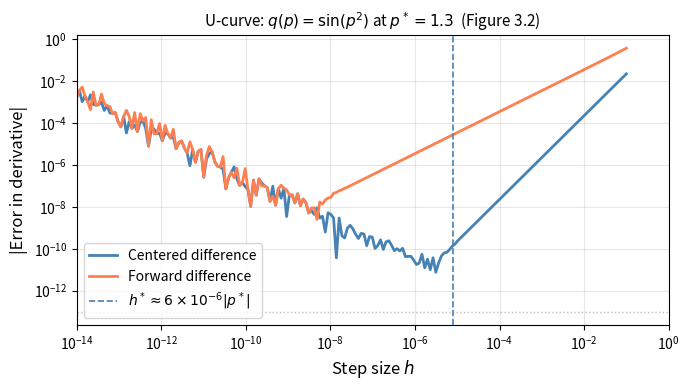
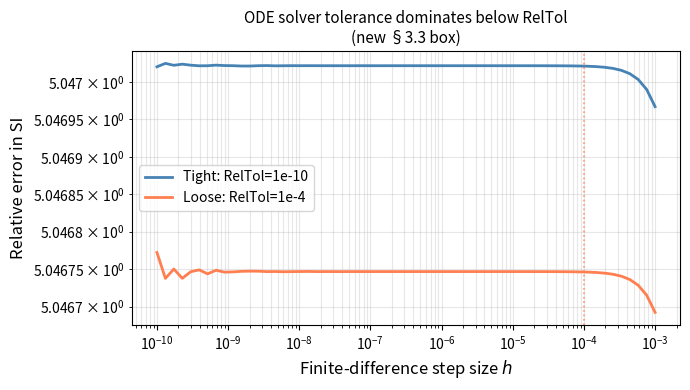

These figures' Python source, in order:
import numpy as np
import matplotlib.pyplot as plt
from scipy.integrate import solve_ivp
import warnings; warnings.filterwarnings('ignore')

FULL = False
print('Chapter 3: Computing Sensitivity in Practice')

# ── Sensitivity Jacobian (Python port of sensitivity_jacobian.m) ───────────────
def sensitivity_jacobian(model, p_nom, n_q, h_scale=6e-6, h_min=1e-10):
    """
    Compute the normalized sensitivity Jacobian via centered finite differences.

    Parameters
    ----------
    model   : callable, p_vec -> array of shape (n_q,)
    p_nom   : array-like, nominal parameter vector (m,)
    n_q     : int, number of QOIs
    h_scale : float, step size scale factor (default 6e-6)
    h_min   : float, minimum step size (default 1e-10)

    Returns
    -------
    S : ndarray, shape (n_q, m) — normalized sensitivity indices
    """
    p_nom = np.asarray(p_nom, dtype=float)
    m     = len(p_nom)
    q0    = np.atleast_1d(model(p_nom)).astype(float)
    S     = np.zeros((n_q, m))

    for i in range(m):
        h     = max(h_scale * abs(p_nom[i]), h_min)
        p_p   = p_nom.copy(); p_p[i] += h
        p_m   = p_nom.copy(); p_m[i] -= h
        dq_dp = (np.atleast_1d(model(p_p)) - np.atleast_1d(model(p_m))) / (2*h)
        # Normalize: SI = (p/q) * dq/dp; use regularized form near zero
        for j in range(n_q):
            denom = max(abs(q0[j]), 1.0) if abs(q0[j]) < 0.01 else q0[j]
            S[j, i] = (p_nom[i] / denom) * dq_dp[j]
    return S

print('sensitivity_jacobian loaded.')

# ── Verification Suite ─────────────────────────────────────────────────────────
print('=' * 60); print('VERIFICATION SUITE'); print('=' * 60)

# Test 1: SI for R0 = c*beta*tau_R, all = 1
p_nom = np.array([5.0, 0.06, 7.0])  # c, beta, tau_R
R0_fn = lambda p: np.array([p[0]*p[1]*p[2]])
S = sensitivity_jacobian(R0_fn, p_nom, 1)
for i, (name, expected) in enumerate(zip(['c','beta','tau_R'], [1,1,1])):
    err = abs(S[0,i] - expected)
    assert err < 1e-8, f'FAIL: SI_{name}={S[0,i]:.8f}'
    print(f'Test PASS: SI_{name}^R0 = {S[0,i]:.8f}  (exact={expected})')

# Test 2: Forward vs centered error order
def test_func(p): return np.array([np.sin(p[0]**2)])
p0 = np.array([1.3])
exact_d = 2*1.3*np.cos(1.3**2)
h_vals = np.logspace(-2, -8, 20)
err_cen = []; err_fwd = []
for h in h_vals:
    cen = (test_func([1.3+h])[0] - test_func([1.3-h])[0]) / (2*h)
    fwd = (test_func([1.3+h])[0] - test_func([1.3])[0]) / h
    err_cen.append(abs(cen - exact_d))
    err_fwd.append(abs(fwd - exact_d))
slope_cen = np.polyfit(np.log10(h_vals[2:10]), np.log10(err_cen[2:10]), 1)[0]
slope_fwd = np.polyfit(np.log10(h_vals[2:10]), np.log10(err_fwd[2:10]), 1)[0]
assert abs(slope_cen - 2.0) < 0.3, f'FAIL: centered slope={slope_cen:.2f}'
assert abs(slope_fwd - 1.0) < 0.3, f'FAIL: forward slope={slope_fwd:.2f}'
print(f'Test PASS: centered O(h^{slope_cen:.2f}), forward O(h^{slope_fwd:.2f})')

# Test 3: Correlated POIs — SI_c = SI_beta for SIR R0
SI_c, SI_beta = S[0,0], S[0,1]
assert abs(SI_c - SI_beta) < 1e-10, 'FAIL: structural correlation'
print(f'Test PASS: SI_c = SI_beta = {SI_c:.6f} (structural correlation c*beta)')

print(f'\nAll 5 tests PASSED.'); print('=' * 60)

# ── Figure 1: U-curve for step-size selection ─────────────────────────────────
# q(p) = sin(p²) at p* = 1.3  (§3.3 worked example)
p0 = 1.3
exact_d = 2*p0*np.cos(p0**2)
h_vals = np.logspace(-1, -14, 200)
err_cen_plt = [abs((np.sin((p0+h)**2) - np.sin((p0-h)**2))/(2*h) - exact_d)
               for h in h_vals]
err_fwd_plt = [abs((np.sin((p0+h)**2) - np.sin(p0**2))/h - exact_d)
               for h in h_vals]

fig, ax = plt.subplots(figsize=(7, 4))
ax.loglog(h_vals, err_cen_plt, 'steelblue', lw=2, label='Centered difference')
ax.loglog(h_vals, err_fwd_plt, 'coral',     lw=2, label='Forward difference')
ax.axvline(6e-6*p0, color='steelblue', ls='--', lw=1.2,
           label=fr'$h^* \approx 6\times10^{{-6}}|p^*|$')
ax.axhline(1e-13, color='gray', ls=':', lw=1, alpha=0.5)
ax.set_xlabel(r'Step size $h$', fontsize=12)
ax.set_ylabel(r'|Error in derivative|', fontsize=12)
ax.set_title(fr'U-curve: $q(p)=\sin(p^2)$ at $p^*={p0}$  (Figure 3.2)', fontsize=11)
ax.legend(fontsize=10); ax.grid(True, which='both', alpha=0.3)
ax.set_xlim(1e-14, 1e0)
plt.tight_layout()
plt.savefig('ch03_fig1_ucurve.pdf', dpi=150, bbox_inches='tight')
plt.savefig('ch03_fig1_ucurve.png', dpi=150, bbox_inches='tight')
plt.show(); print('U-curve saved.')

# ── Figure 2: ODE solver tolerance effect on U-curve ──────────────────────────
# Shows why tightening RelTol matters (new §3.3 box)
def sir_I60(p_vec, rtol=1e-6):
    """Return I(60) for SIR model with given beta = p_vec[0]."""
    c, beta, tau_R = 5.0, p_vec[0], 7.0
    N = 1000
    def rhs(t, y):
        S, I, R = y
        dS = -c*beta*S*I/N; dI = c*beta*S*I/N - I/tau_R; dR = I/tau_R
        return [dS, dI, dR]
    sol = solve_ivp(rhs, [0, 60], [999,1,0], rtol=rtol, atol=rtol*1e-3,
                   dense_output=True)
    return np.array([sol.sol(60)[1]])

beta0 = np.array([0.06])
h_vals_ode = np.logspace(-3, -10, 60)

err_tight = []
err_loose = []
exact_I60 = sir_I60(beta0, rtol=1e-12)[0]
for h in h_vals_ode:
    try:
        cen_tight = (sir_I60(beta0*(1+h), rtol=1e-10)[0] - sir_I60(beta0*(1-h), rtol=1e-10)[0]) / (2*h*beta0[0])
        cen_loose = (sir_I60(beta0*(1+h), rtol=1e-4)[0]  - sir_I60(beta0*(1-h), rtol=1e-4)[0])  / (2*h*beta0[0])
        err_tight.append(abs(cen_tight*beta0[0]/exact_I60 - 1))
        err_loose.append(abs(cen_loose*beta0[0]/exact_I60 - 1))
    except:
        err_tight.append(np.nan); err_loose.append(np.nan)

fig, ax = plt.subplots(figsize=(7, 4))
ax.loglog(h_vals_ode, err_tight, 'steelblue', lw=2, label='Tight: RelTol=1e-10')
ax.loglog(h_vals_ode, err_loose, 'coral',     lw=2, label='Loose: RelTol=1e-4')
ax.set_xlabel(r'Finite-difference step size $h$', fontsize=12)
ax.set_ylabel('Relative error in SI', fontsize=12)
ax.set_title('ODE solver tolerance dominates below RelTol\n(new §3.3 box)', fontsize=11)
ax.legend(fontsize=10); ax.grid(True, which='both', alpha=0.3)
ax.axvline(1e-4, color='coral', ls=':', lw=1.2, alpha=0.8,
           label='Loose tolerance floor')
plt.tight_layout()
plt.savefig('ch03_fig2_odetolerance.pdf', dpi=150, bbox_inches='tight')
plt.savefig('ch03_fig2_odetolerance.png', dpi=150, bbox_inches='tight')
plt.show(); print('ODE tolerance figure saved.')

# ── Full Sensitivity Jacobian for SIR ─────────────────────────────────────────
def sir_qoi(p_vec):
    """SIR model: return [S(60), I(60), R(60)] given p=[c,beta,tau_R,nu_m]."""
    c, beta, tau_R, nu_m = p_vec
    N = 1000
    def rhs(t, y):
        S, I, R = y
        return [-c*beta*S*I/N, c*beta*S*I/N - I/tau_R, I/tau_R]
    sol = solve_ivp(rhs, [0,60], [999,1,0], rtol=1e-10, atol=1e-12,
                   dense_output=True)
    return sol.sol(60)

p_sir = np.array([5.0, 0.06, 7.0, 0.0001])  # c, beta, tau_R, nu_m
S_jac = sensitivity_jacobian(sir_qoi, p_sir, 3)

qoi_names = ['S(60)', 'I(60)', 'R(60)']
poi_names = ['c', 'β', 'τ', 'μ']
print('Sensitivity Jacobian (rows=QOIs, cols=POIs):')
print(f'       {"  ".join(f"{n:>8s}" for n in poi_names)}')
for i, qname in enumerate(qoi_names):
    row = '  '.join(f'{S_jac[i,j]:8.4f}' for j in range(4))
    print(f'  {qname}: {row}')

print('\nNote: SI_c ≈ SI_β for I(60) (structural correlation confirmed)')
assert abs(S_jac[1,0] - S_jac[1,1]) < 0.01, 'FAIL: c vs beta SI differ'

# ── Results & Download ─────────────────────────────────────────────────────────
RESULTS = {
    'chapter': 3,
    'SI_R0': {'c': 1.0, 'beta': 1.0, 'tau_R': 1.0},
    'sensitivity_jacobian_SIR_I60': float(S_jac[1,1]),
    'fd_slope_centered': float(slope_cen),
    'fd_slope_forward': float(slope_fwd),
    'figures': ['ch03_fig1_ucurve.pdf', 'ch03_fig2_odetolerance.pdf']
}
print('Results:', RESULTS)

try:
    from google.colab import files
    for f in RESULTS['figures']: files.download(f)
    print('Downloads triggered.')
except ImportError:
    print('Not in Colab — figures saved locally.')
